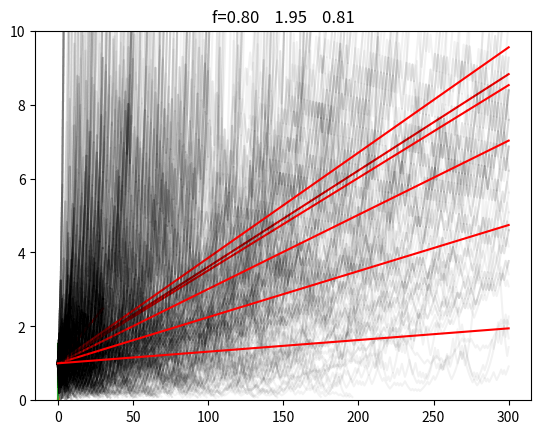

Write the Python code that produced this figure.
import numpy as np
import matplotlib.pyplot as plt
%matplotlib inline

b = 1
p = 0.7

f = np.linspace(0,1,100)[1:-1]


plt.plot(f, p*(1+f*b) + (1-p)*(1-f) );

L = p*np.log(1+f*b) + (1-p)*np.log(1-f)

plt.plot(f, L );
fm = f[np.argmax(L)]
plt.plot([fm,fm],plt.axis()[2:]);

def kelly(f, p, b, cap, minbet, n, trials=100):
    wfinal = []
    for _ in range(trials):
        w = 1
        ws = [w]
        for k in range(n):
            outcome = np.random.rand() < p
            if outcome:
                w += f*w*b
            else:
                w -= f*w
            ws.append(w)
            if w >= cap:
                w = cap
                break
            if w < minbet:
                break
        plt.plot(ws,color='black',alpha=0.05);
        wfinal.append(w)
    wfinal = np.array(wfinal)
    plt.ylim(0,10);
    if n < 30:
        plt.xticks(np.arange(n+1));
    mean = np.mean(wfinal)
    loss = np.mean(wfinal<1)
    plt.plot([0,n],[1,mean],color='red');
    plt.title(f'f={f:.2f}    {mean:.2f}    {loss:.2f}');

b = 0.6
cap = 10
minbet = 0.1

kelly(0.2, b, 1, cap, minbet, 30)
plt.show()
kelly(0.2, b, 1, cap, minbet, 300)
plt.show()
kelly(0.05, b, 1, cap, minbet, 300)
plt.show()
kelly(0.15, b, 1, cap, minbet, 300)
plt.show()
kelly(0.3, b, 1, cap, minbet, 300)
plt.show()
kelly(0.4, b, 1, cap, minbet, 300)
plt.show()
kelly(0.8, b, 1, cap, minbet, 300)